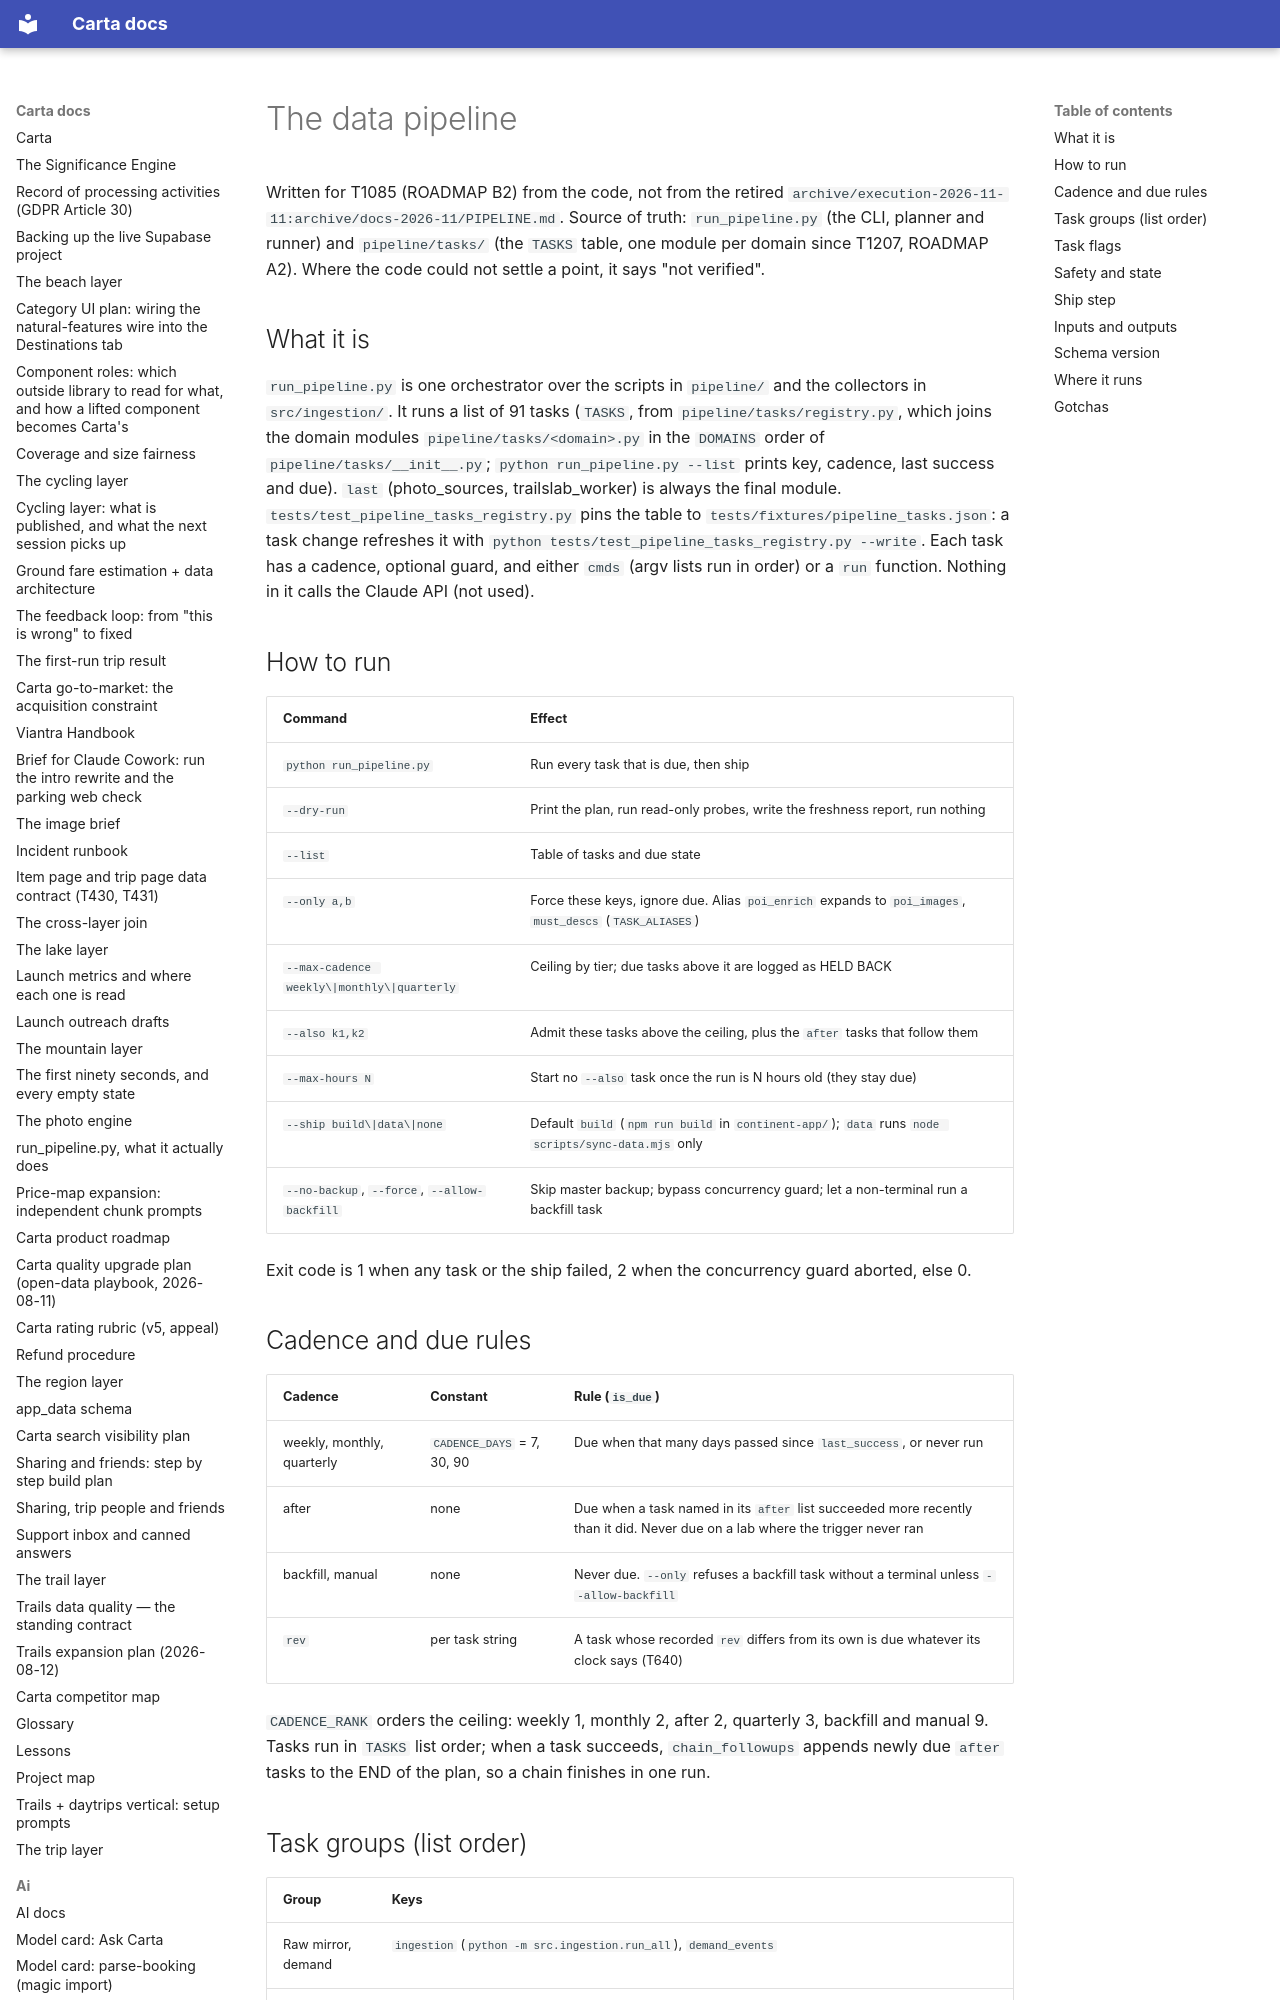

repository: basvn123/carta-travel-app · page: data/pipeline/index.html · generator: mkdocs

# The data pipeline

Written for T1085 (ROADMAP B2) from the code, not from the retired `archive/execution-2026-11-11:archive/docs-2026-11/PIPELINE.md`. Source of truth: `run_pipeline.py` (the CLI, planner and runner) and `pipeline/tasks/` (the `TASKS` table, one module per domain since T1207, ROADMAP A2). Where the code could not settle a point, it says "not verified".

## What it is

`run_pipeline.py` is one orchestrator over the scripts in `pipeline/` and the collectors in `src/ingestion/`. It runs a list of 91 tasks (`TASKS`, from `pipeline/tasks/registry.py`, which joins the domain modules `pipeline/tasks/<domain>.py` in the `DOMAINS` order of `pipeline/tasks/__init__.py`; `python run_pipeline.py --list` prints key, cadence, last success and due). `last` (photo_sources, trailslab_worker) is always the final module. `tests/test_pipeline_tasks_registry.py` pins the table to `tests/fixtures/pipeline_tasks.json`: a task change refreshes it with `python tests/test_pipeline_tasks_registry.py --write`. Each task has a cadence, optional guard, and either `cmds` (argv lists run in order) or a `run` function. Nothing in it calls the Claude API (not used).

## How to run

| Command | Effect |
|---|---|
| `python run_pipeline.py` | Run every task that is due, then ship |
| `--dry-run` | Print the plan, run read-only probes, write the freshness report, run nothing |
| `--list` | Table of tasks and due state |
| `--only a,b` | Force these keys, ignore due. Alias `poi_enrich` expands to `poi_images`, `must_descs` (`TASK_ALIASES`) |
| `--max-cadence weekly\|monthly\|quarterly` | Ceiling by tier; due tasks above it are logged as HELD BACK |
| `--also k1,k2` | Admit these tasks above the ceiling, plus the `after` tasks that follow them |
| `--max-hours N` | Start no `--also` task once the run is N hours old (they stay due) |
| `--ship build\|data\|none` | Default `build` (`npm run build` in `continent-app/`); `data` runs `node scripts/sync-data.mjs` only |
| `--no-backup`, `--force`, `--allow-backfill` | Skip master backup; bypass concurrency guard; let a non-terminal run a backfill task |

Exit code is 1 when any task or the ship failed, 2 when the concurrency guard aborted, else 0.
